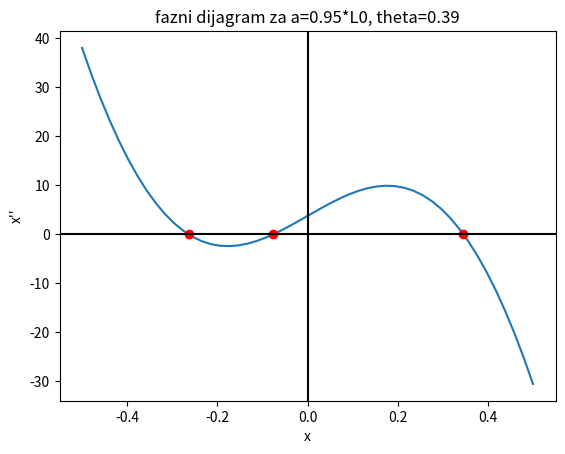
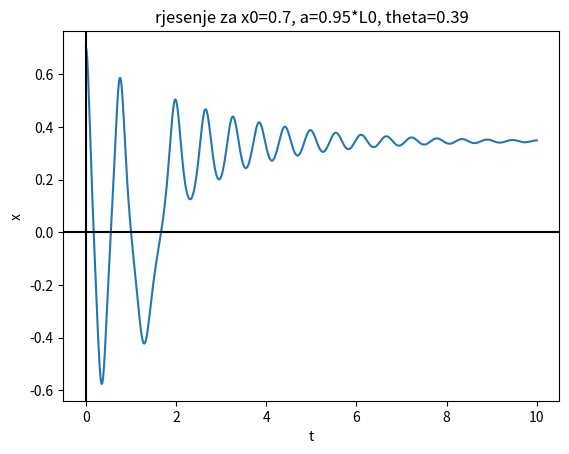
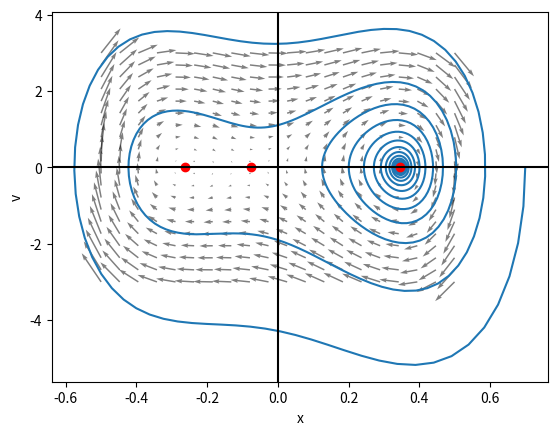
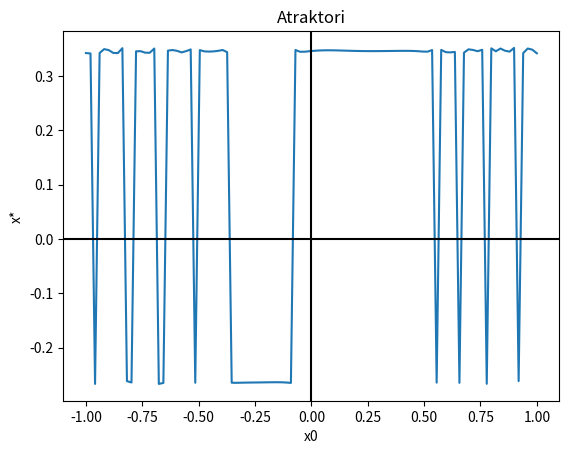
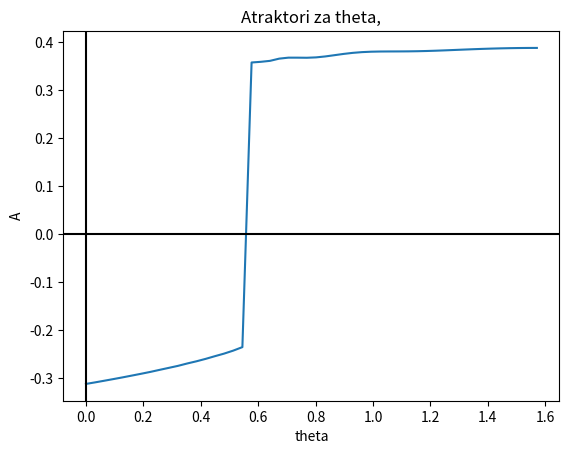

Generate these figures, in order, with matplotlib:
"""
masa na nagnutoj zici
"""
import numpy as np
import matplotlib.pyplot as plt
from scipy.integrate import odeint

# ulazni podaci
m = 1
g = 9.81
k = 1000
L0 = 1  # duljina opustene opruge
c = 1  # faktor prigusenja

# parametri sustava
a = 0.95 * L0
theta = np.pi / 8


def D2x(x, v, a, theta):
    return (1 / m) * (-k * x * (1 - (L0 / np.sqrt(x ** 2 + a ** 2))) - c * v + g * m * np.sin(theta))


# fiksne tocke
# interpolacija polinomom (XDDDDD)
Xint = np.linspace(-0.5, 0.5)
Xroots = np.roots(np.polyfit(Xint, D2x(Xint, 0, a, theta), 7))

Xfixpoints = np.empty(0)

for x in Xroots:
    if np.isreal(x):
        Xfixpoints = np.append(Xfixpoints, np.real(x))

Xfixpoints.sort()
print(Xfixpoints)
# fazni dijagram
Xplot = np.linspace(-0.5, 0.5)
plt.plot(Xplot, D2x(Xplot, 0, a, theta))
plt.plot(Xfixpoints, np.zeros_like(Xfixpoints), 'ro')
plt.axhline(color='black')
plt.axvline(color='black')
plt.xlabel('x')
plt.ylabel('x\'\'')
plt.title(f'fazni dijagram za a={a/L0}*L0, theta={theta:.2}')
plt.show()


# rjesenje modela
def D(U, t, a, theta):
    x, v = U
    return np.array([v, D2x(x, v, a, theta)])


x0 = 0.7
# x0 = Xfixpoints[1]
T = np.linspace(0, 10, 1000)
R = odeint(D, [x0, 0], T, args=(a, theta))
X = R[:, 0]
V = R[:, 1]
plt.figure()
plt.plot(T, X)
plt.axhline(color='black')
plt.axvline(color='black')
plt.xlabel('t')
plt.ylabel('x')
plt.title(f'rjesenje za x0={x0}, a={a/L0}*L0, theta={theta:.2}')
plt.show()

# fazni portret
plt.figure()
MX, MV = np.meshgrid(np.linspace(-0.5, 0.5, 20), np.linspace(-3, 3, 20))

Xt = MV
Vt = D2x(MX, MV, a, theta)
plt.quiver(MX, MV, Xt, Vt, alpha=0.5, angles='xy', scale_units='xy')
plt.plot(X, V)
plt.plot(Xfixpoints, np.zeros_like(Xfixpoints), 'ro')
plt.axhline(color='black')
plt.axvline(color='black')
plt.xlabel('x')
plt.ylabel('v')

plt.show()

# dijagram atraktora s obzirom na pocetnu tocku
X0 = np.linspace(-1, 1, 100)
A = np.empty_like(X0)

for i in range(np.size(X0)):
    R = odeint(D, [X0[i], 0], T, args=(a, theta))
    A[i] = R[-1, 0]

plt.figure()
plt.plot(X0, A)
plt.axhline(color='black')
plt.axvline(color='black')
plt.xlabel('x0')
plt.ylabel('x*')
plt.title(f'Atraktori')
plt.show()

# dijagram atraktora s obzirom na theta
x0 = -0.3
THETA = np.linspace(0, np.pi/2, 50)
A = np.empty_like(THETA)
for i in range(np.size(THETA)):
    R = odeint(D, [x0, 0], T, args=(a, THETA[i]))
    A[i] = R[-1, 0]

plt.figure()
plt.plot(THETA, A)
plt.axhline(color='black')
plt.axvline(color='black')
plt.xlabel('theta')
plt.ylabel('A')
plt.title(f'Atraktori za theta,')
plt.show()